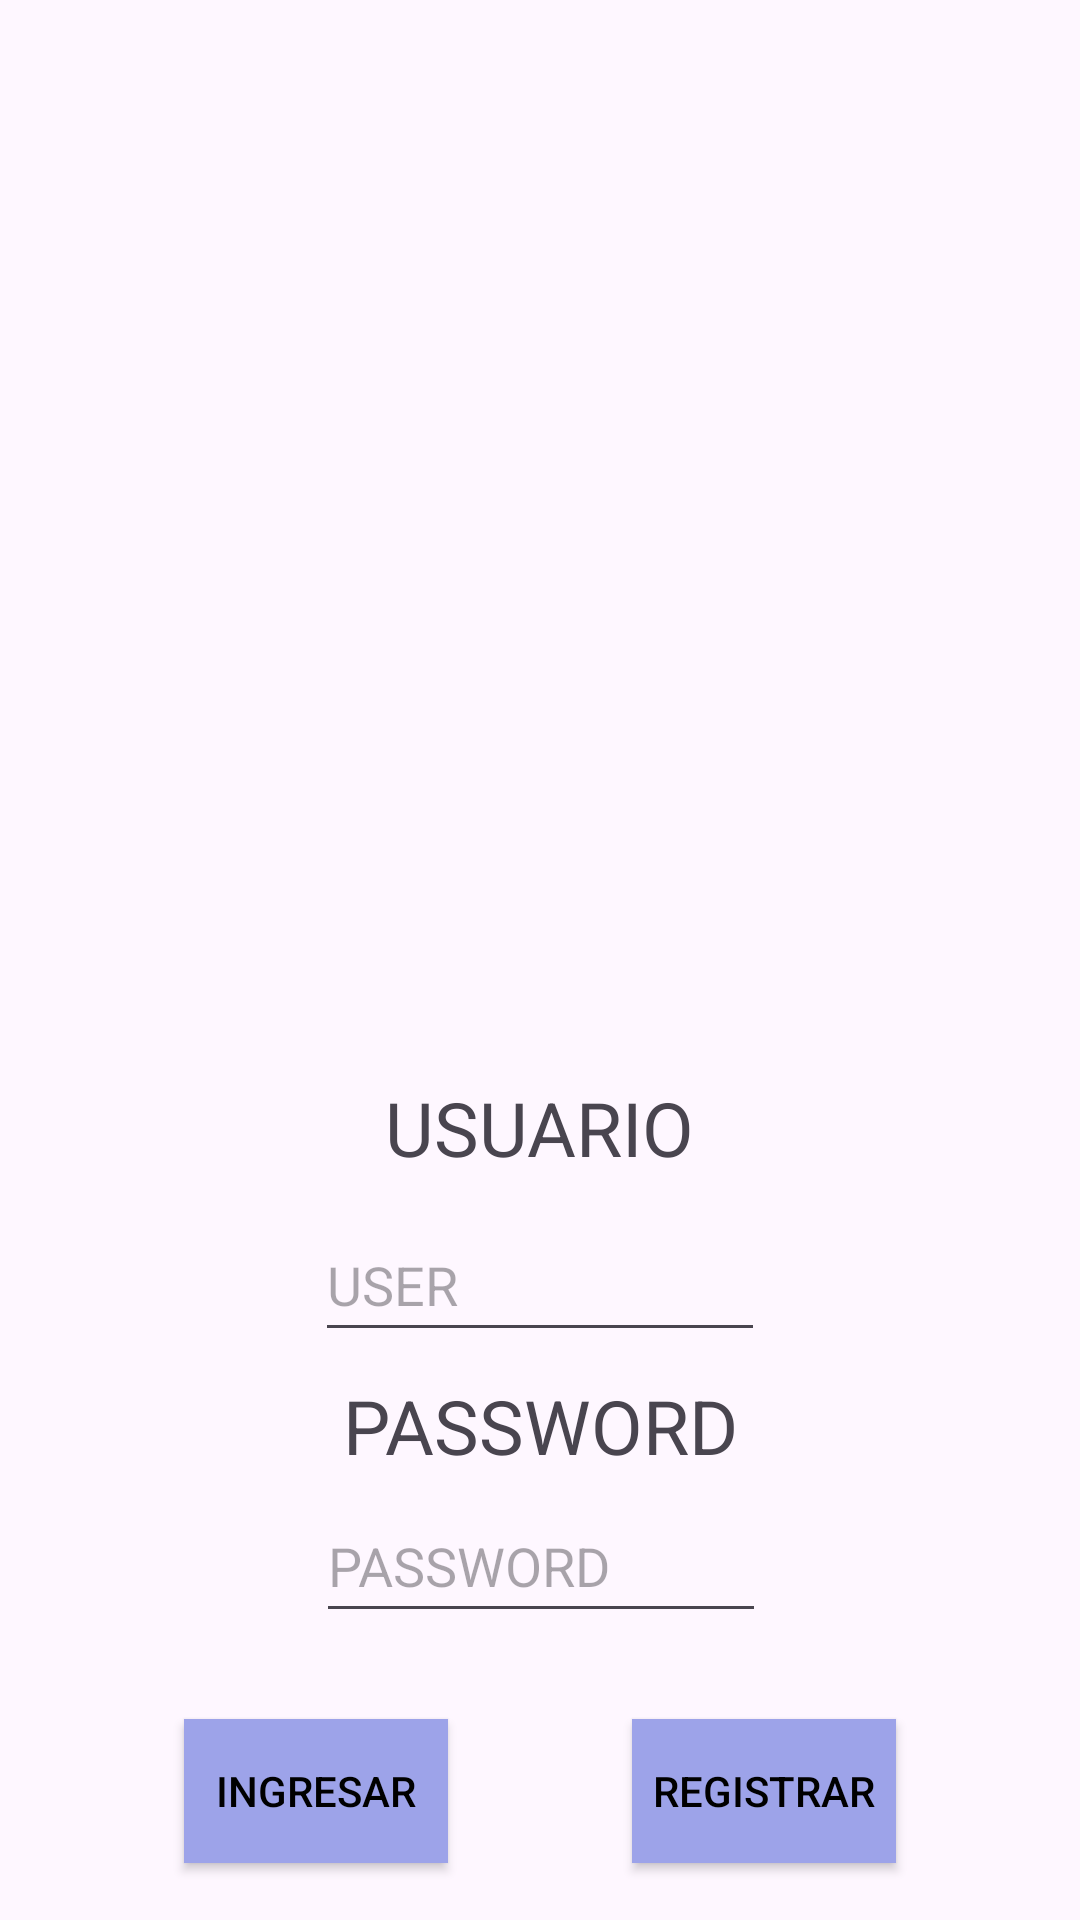

Reconstruct the res/layout file that produces this screen, plus the resources it refers to.
<!-- AndroidManifest.xml: application theme Theme.Inicio -->
<!-- res/layout/activity_login.xml -->
<?xml version="1.0" encoding="utf-8"?>
<androidx.constraintlayout.widget.ConstraintLayout xmlns:android="http://schemas.android.com/apk/res/android"
    xmlns:app="http://schemas.android.com/apk/res-auto"
    xmlns:tools="http://schemas.android.com/tools"
    android:layout_width="match_parent"
    android:layout_height="match_parent"

    tools:context=".LoginActivity">



    <androidx.appcompat.widget.AppCompatImageView
        android:id="@+id/imageView"
        android:layout_width="150dp"
        android:layout_height="150dp"

        android:src="@drawable/user"
        app:layout_constraintBottom_toBottomOf="parent"
        app:layout_constraintEnd_toEndOf="parent"
        app:layout_constraintStart_toStartOf="parent"
        app:layout_constraintTop_toTopOf="parent"
        app:layout_constraintVertical_bias="0.3" />

    <androidx.appcompat.widget.AppCompatTextView
        android:id="@+id/text1"
        android:layout_width="wrap_content"
        android:layout_height="wrap_content"
        android:text="USUARIO"
        android:textSize="25sp"
        app:layout_constraintBottom_toBottomOf="parent"
        app:layout_constraintEnd_toEndOf="parent"
        app:layout_constraintStart_toStartOf="parent"

        app:layout_constraintTop_toBottomOf="@+id/imageView"
        app:layout_constraintVertical_bias="0.2" />

    <androidx.appcompat.widget.AppCompatEditText
        android:id="@+id/appCompatEditText"
        android:layout_width="150dp"
        android:layout_height="48dp"
        android:hint="USER"
        app:layout_constraintBottom_toBottomOf="parent"
        app:layout_constraintEnd_toEndOf="parent"
        app:layout_constraintStart_toStartOf="parent"
        app:layout_constraintTop_toBottomOf="@+id/text1"
        app:layout_constraintVertical_bias="0.05"
        />

    <androidx.appcompat.widget.AppCompatTextView
        android:id="@+id/text2"
        android:layout_width="wrap_content"
        android:layout_height="wrap_content"
        android:text="PASSWORD"
        android:textSize="25sp"
        app:layout_constraintBottom_toBottomOf="parent"

        app:layout_constraintEnd_toEndOf="parent"
        app:layout_constraintStart_toStartOf="parent"
        app:layout_constraintTop_toBottomOf="@+id/appCompatEditText"
        app:layout_constraintVertical_bias="0.05" />

    <androidx.appcompat.widget.AppCompatEditText

        android:id="@+id/appCompatEditText2"
        android:layout_width="150dp"
        android:layout_height="48dp"
        android:hint="PASSWORD"
        android:inputType="textPassword"


        app:layout_constraintBottom_toBottomOf="parent"

        app:layout_constraintEnd_toEndOf="parent"
        app:layout_constraintHorizontal_bias="0.501"
        app:layout_constraintStart_toStartOf="parent"
        app:layout_constraintTop_toBottomOf="@+id/text2"
        app:layout_constraintVertical_bias="0.043" />

    <Button
        android:id="@+id/butooningresar"
        android:layout_width="wrap_content"
        android:layout_height="wrap_content"
        android:background="#9DA3E9"
        android:text="INGRESAR"
        android:textColor="@color/black"
        app:layout_constraintBottom_toBottomOf="parent"
        app:layout_constraintEnd_toStartOf="@+id/butoonregistrar"
        app:layout_constraintStart_toStartOf="parent"
        app:layout_constraintTop_toBottomOf="@+id/appCompatEditText2"
        app:layout_constraintVertical_bias="0.604" />

    <Button
        android:id="@+id/butoonregistrar"
        android:layout_width="wrap_content"
        android:layout_height="wrap_content"
        android:background="#9DA3E9"
        android:text="REGISTRAR"
        android:textColor="@color/black"
        app:layout_constraintBottom_toBottomOf="parent"

        app:layout_constraintEnd_toEndOf="parent"
        app:layout_constraintStart_toEndOf="@+id/butooningresar"
        app:layout_constraintTop_toBottomOf="@+id/appCompatEditText2"
        app:layout_constraintVertical_bias="0.604" />







</androidx.constraintlayout.widget.ConstraintLayout>
<!-- resources referenced by this layout -->
<resources>
  <color name="black">#FF000000</color>
  <style name="Theme.Inicio" parent="Base.Theme.Inicio" />
  <style name="Base.Theme.Inicio" parent="Theme.Material3.DayNight.NoActionBar">
          
          
      </style>
</resources>
